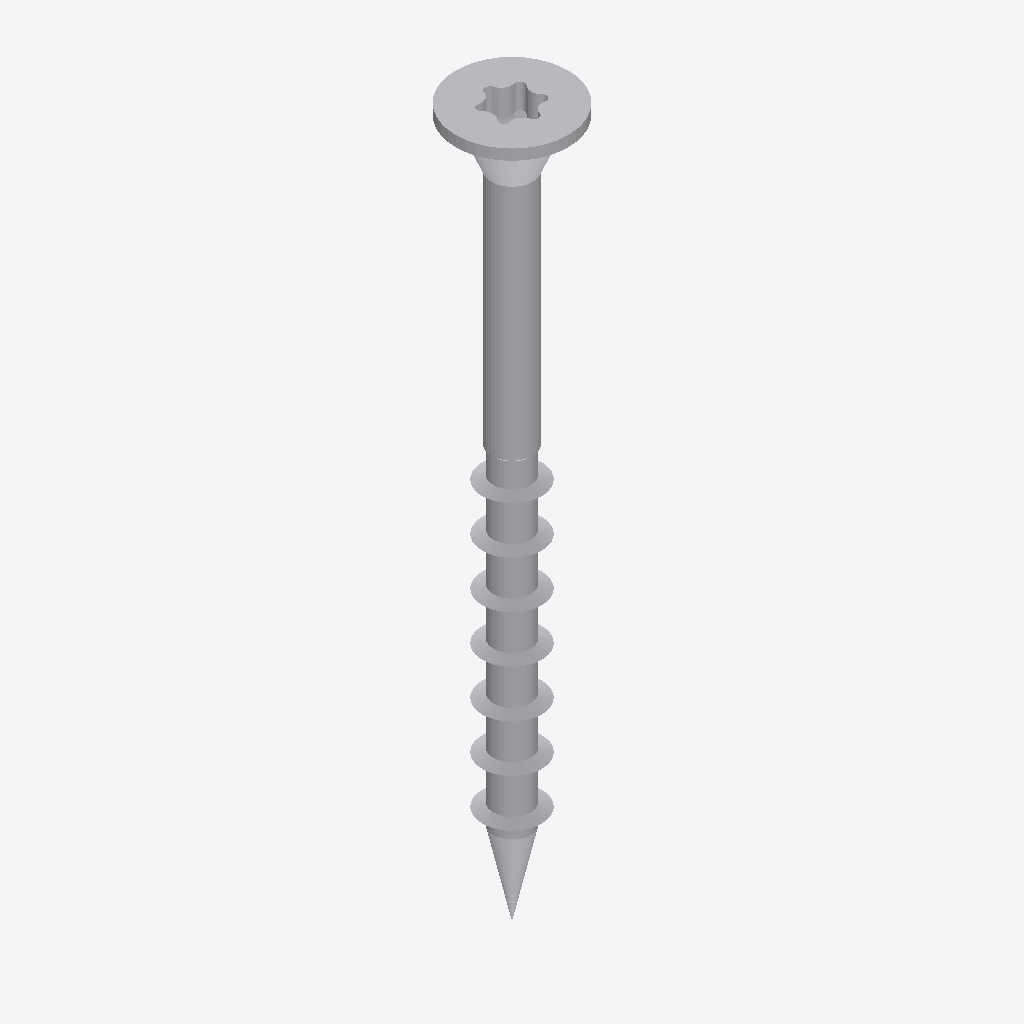
Isometric view of an IFC building model (IFC-SPF (STEP), schema IFC4, length unit metre), seen from the south-west, elements coloured by IFC class: 1 other element (light grey).
Extent 0.2 m × 0.2 m × 1.5 m (x, y, z). Elements (1): 1 IfcBuildingElementProxy.

HEADER;
FILE_DESCRIPTION(('ViewDefinition [TrimBim]','ExchangeRequirement [Any]'),'2;1');
FILE_NAME('TTUFS50X60PT.ifc','2024-06-14T13:35:10',('tronnguyen'),('Trimble'),'TrimBimToIFC ver 1.0','TrimBimToIFC ver 1.0','IFC4 model');
FILE_SCHEMA(('IFC4'));
ENDSEC;
DATA;
#32=IFCPROJECT('0000000000000000000001',#5,'Undefined',$,$,$,$,(#31),#25);
#33=IFCSITE('0000000000000000000002',#5,$,$,$,$,$,$,.ELEMENT.,$,$,$,$,$);
#6182=IFCBUILDINGELEMENTPROXY('3EolVVC4XCUvJOOOvI7evr',#5,'Undefined',$,$,#35,#6181,$,$);
ENDSEC;
